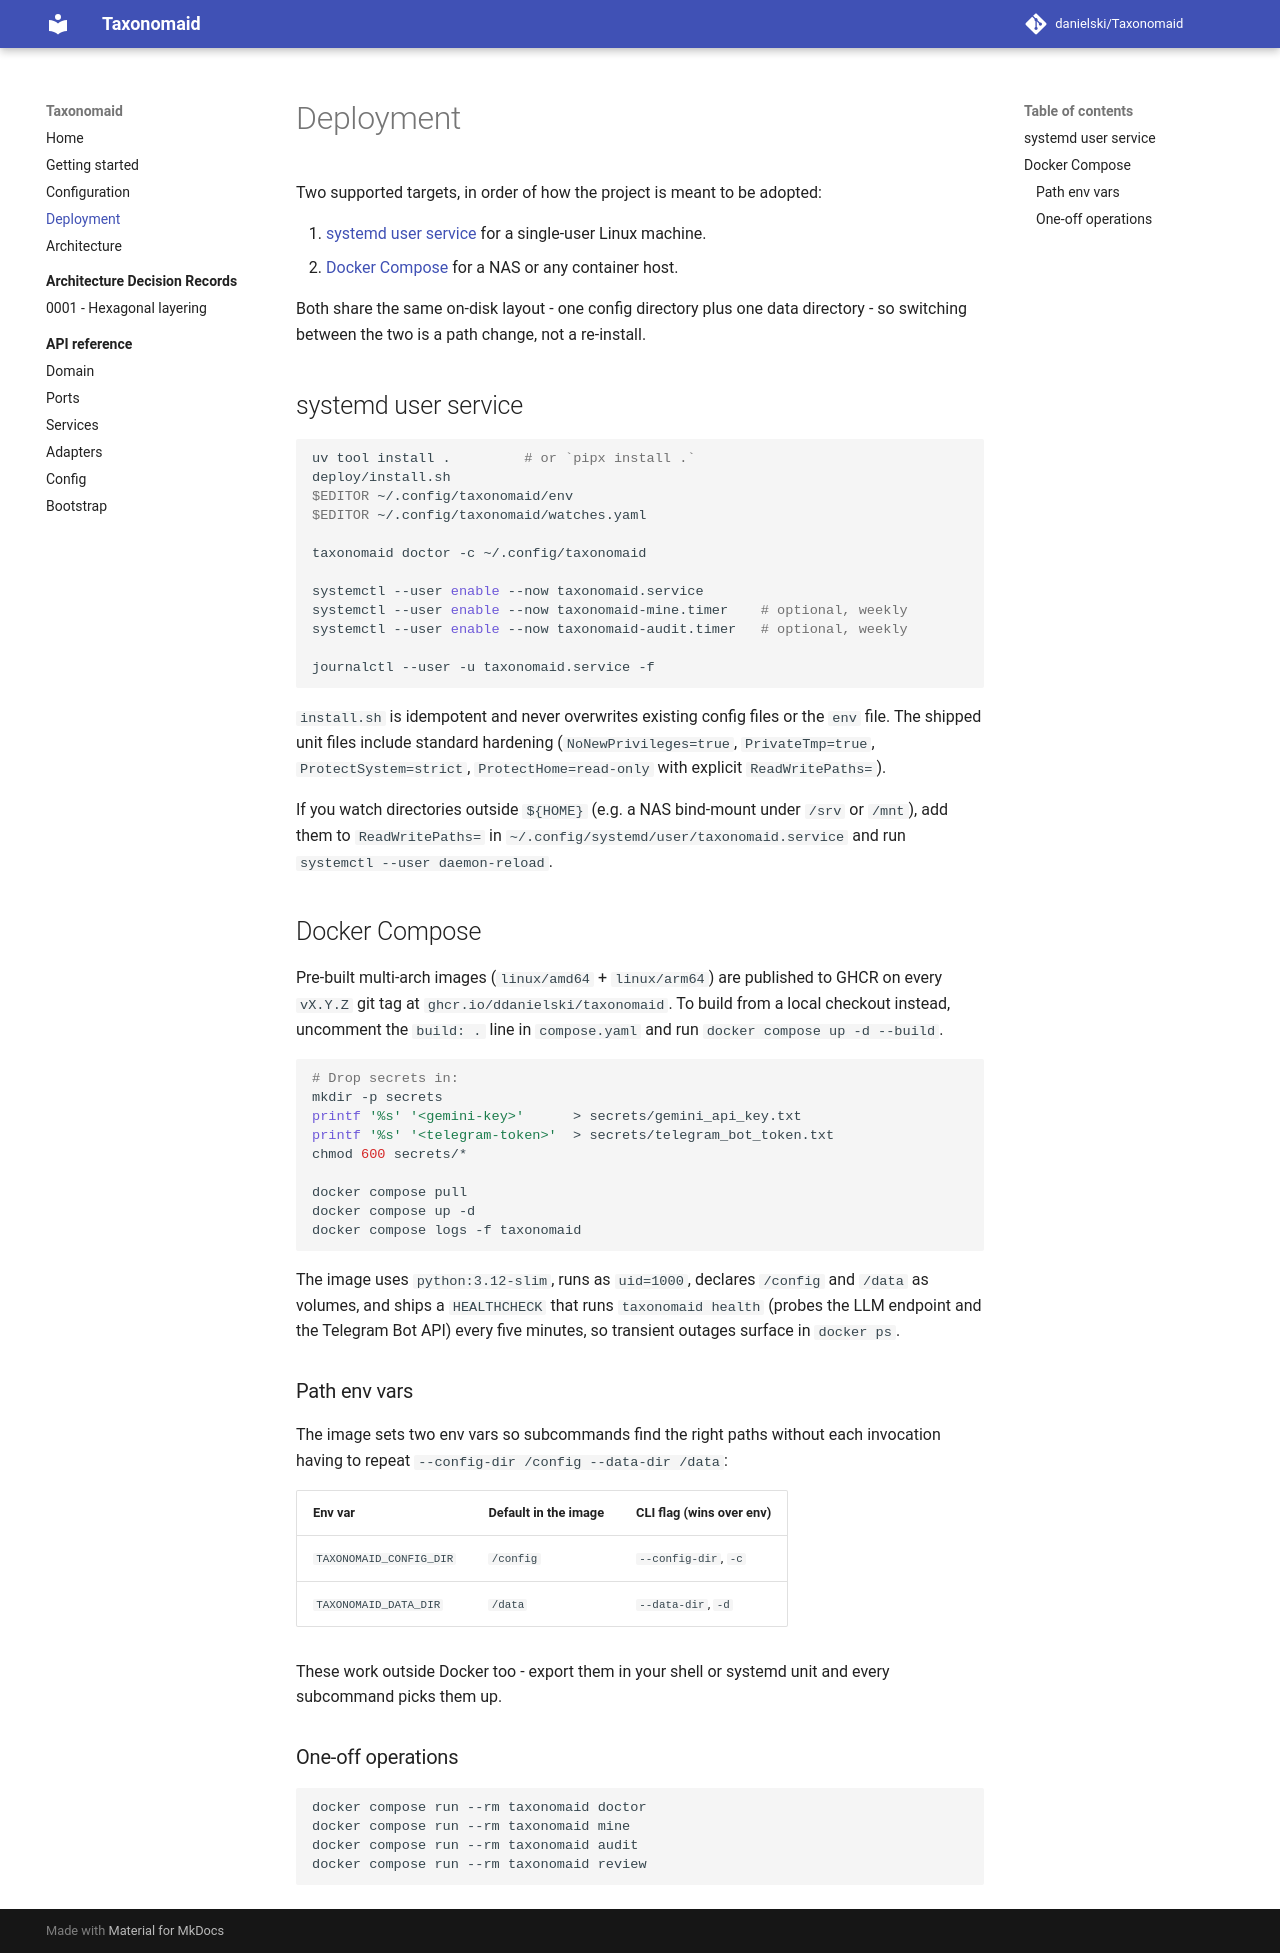

repository: ddanielski/Taxonomaid · page: deployment/index.html · generator: mkdocs

# Deployment

Two supported targets, in order of how the project is meant to be
adopted:

1. [systemd user service](#systemd-user-service) for a single-user
   Linux machine.
2. [Docker Compose](#docker-compose) for a NAS or any container host.

Both share the same on-disk layout - one config directory plus one data
directory - so switching between the two is a path change, not a
re-install.

## systemd user service

```bash
uv tool install .         # or `pipx install .`
deploy/install.sh
$EDITOR ~/.config/taxonomaid/env
$EDITOR ~/.config/taxonomaid/watches.yaml

taxonomaid doctor -c ~/.config/taxonomaid

systemctl --user enable --now taxonomaid.service
systemctl --user enable --now taxonomaid-mine.timer    # optional, weekly
systemctl --user enable --now taxonomaid-audit.timer   # optional, weekly

journalctl --user -u taxonomaid.service -f
```

`install.sh` is idempotent and never overwrites existing config files
or the `env` file. The shipped unit files include standard hardening
(`NoNewPrivileges=true`, `PrivateTmp=true`, `ProtectSystem=strict`,
`ProtectHome=read-only` with explicit `ReadWritePaths=`).

If you watch directories outside `${HOME}` (e.g. a NAS bind-mount under
`/srv` or `/mnt`), add them to `ReadWritePaths=` in
`~/.config/systemd/user/taxonomaid.service` and run
`systemctl --user daemon-reload`.

## Docker Compose

Pre-built multi-arch images (`linux/amd64` + `linux/arm64`) are
published to GHCR on every `vX.Y.Z` git tag at
`ghcr.io/ddanielski/taxonomaid`. To build from a local checkout
instead, uncomment the `build: .` line in `compose.yaml` and run
`docker compose up -d --build`.

```bash
# Drop secrets in:
mkdir -p secrets
printf '%s' '<gemini-key>'      > secrets/gemini_api_key.txt
printf '%s' '<telegram-token>'  > secrets/telegram_bot_token.txt
chmod 600 secrets/*

docker compose pull
docker compose up -d
docker compose logs -f taxonomaid
```

The image uses `python:3.12-slim`, runs as `uid=1000`, declares
`/config` and `/data` as volumes, and ships a `HEALTHCHECK` that
runs `taxonomaid health` (probes the LLM endpoint and the Telegram
Bot API) every five minutes, so transient outages surface in
`docker ps`.

### Path env vars

The image sets two env vars so subcommands find the right paths
without each invocation having to repeat `--config-dir /config
--data-dir /data`:

| Env var | Default in the image | CLI flag (wins over env) |
|---|---|---|
| `TAXONOMAID_CONFIG_DIR` | `/config` | `--config-dir`, `-c` |
| `TAXONOMAID_DATA_DIR` | `/data` | `--data-dir`, `-d` |

These work outside Docker too - export them in your shell or
systemd unit and every subcommand picks them up.

### One-off operations

```bash
docker compose run --rm taxonomaid doctor
docker compose run --rm taxonomaid mine
docker compose run --rm taxonomaid audit
docker compose run --rm taxonomaid review
```
